The GitHub repository ZMYYY12/ViTKB contains a labelled image folder "datasets" with 3 categories: grey spot, macular, mosaic. Examples follow, each with its label.

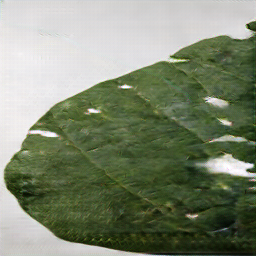
Label: grey spot

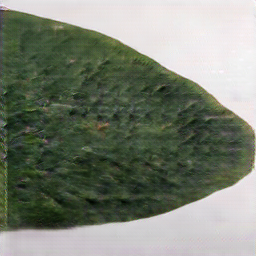
Label: macular

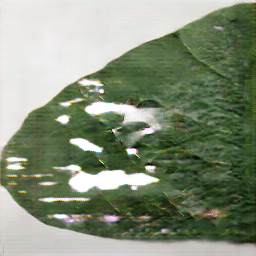
Label: grey spot

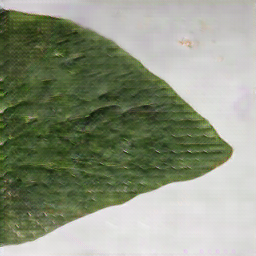
Label: macular

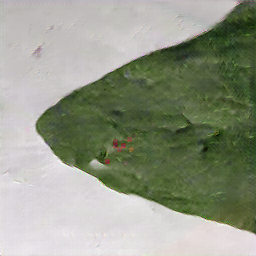
Label: mosaic

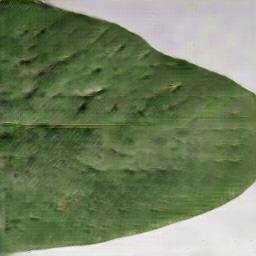
Label: mosaic
